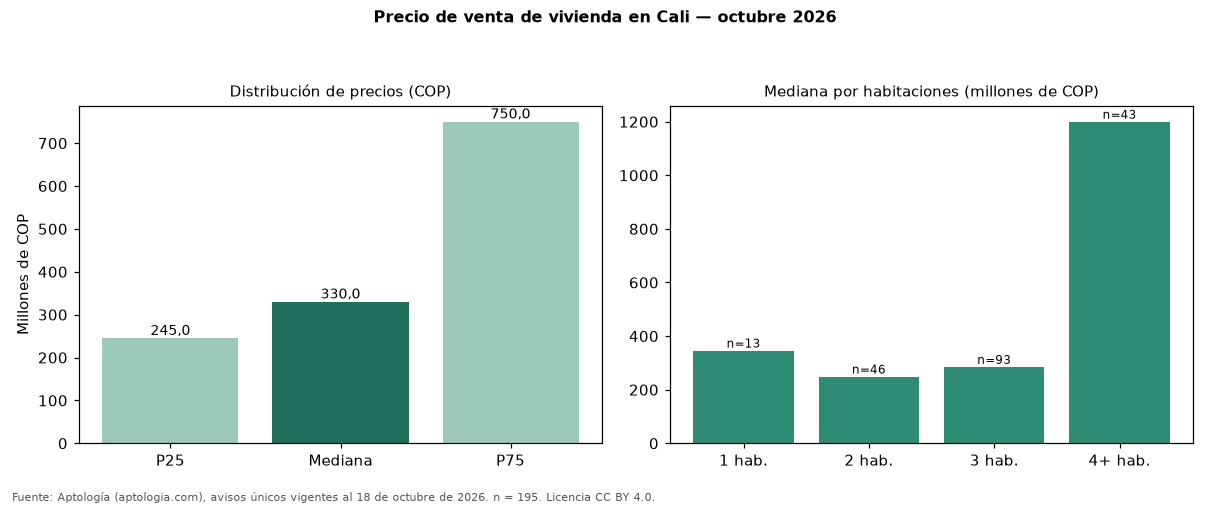

Source data for this figure (header and first rows):
seccion, metrica, valor_cop, n
precio, p25, 245000000, 195
precio, mediana, 330000000, 195
precio, p75, 750000000, 195
cop_por_m2, p25, 3496658, 195
cop_por_m2, mediana, 4202128, 195
cop_por_m2, p75, 5215589, 195
area, area_mediana_m2, 70.0, 195
habitaciones, 1, 346000000, 13
habitaciones, 2, 249000000, 46
habitaciones, 3, 285000000, 93
habitaciones, 4+, 1200000000, 43
administracion, mediana, 259420, 143
estrato, moda, 4, 
parqueadero, porcentaje_con_parqueadero, 59.5, 195
